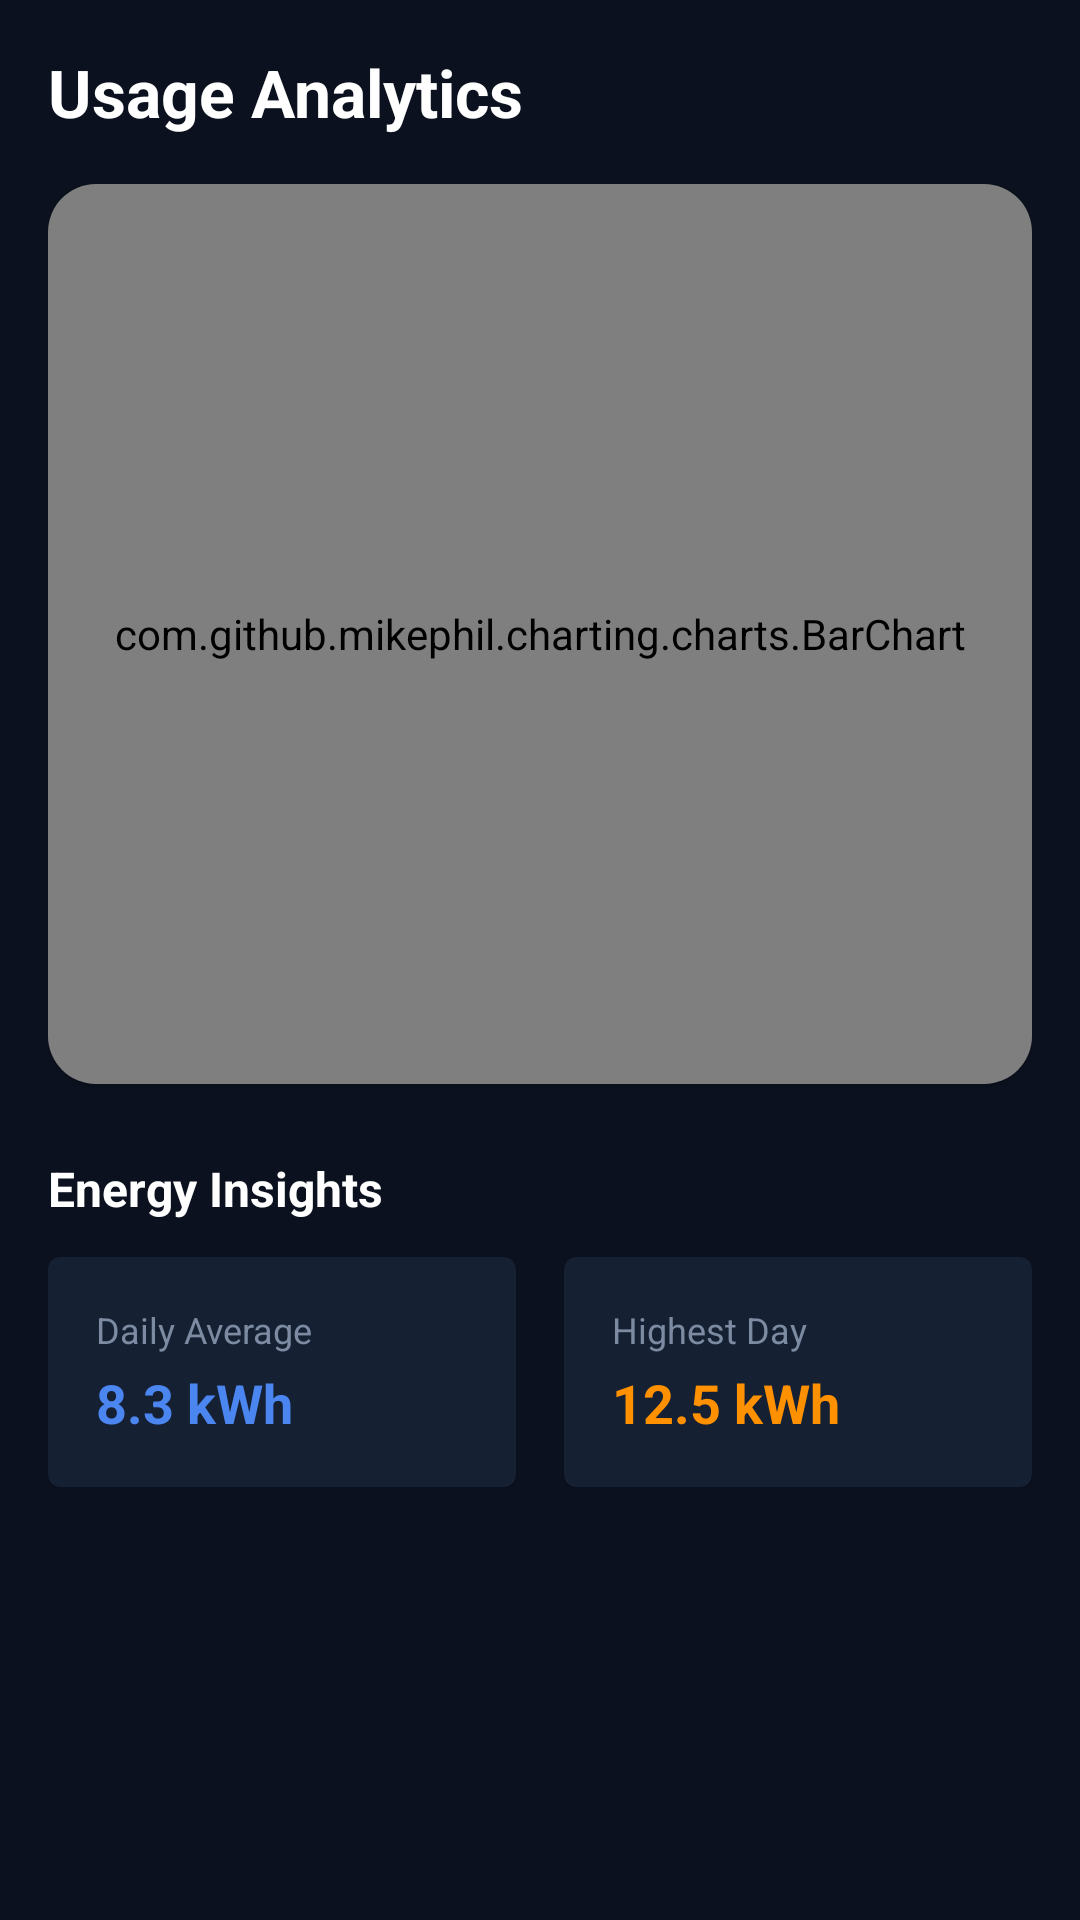

This screen was rendered from an Android layout file. Write that file and the resources it references.
<!-- AndroidManifest.xml: application theme Theme.SmartElectricity -->
<!-- res/layout/activity_analytics.xml -->
<?xml version="1.0" encoding="utf-8"?>
<LinearLayout xmlns:android="http://schemas.android.com/apk/res/android"
    xmlns:app="http://schemas.android.com/apk/res-auto"
    android:layout_width="match_parent"
    android:layout_height="match_parent"
    android:orientation="vertical"
    android:background="@color/bg_dark"
    android:padding="16dp">

    <TextView
        android:layout_width="wrap_content"
        android:layout_height="wrap_content"
        android:text="Usage Analytics"
        android:textColor="@color/text_white"
        android:textSize="22sp"
        android:textStyle="bold"
        android:layout_marginBottom="16dp"/>

    <com.google.android.material.card.MaterialCardView
        android:layout_width="match_parent"
        android:layout_height="300dp"
        android:layout_marginBottom="24dp"
        app:cardBackgroundColor="@color/card_dark"
        app:cardCornerRadius="16dp">

        <com.github.mikephil.charting.charts.BarChart
            android:id="@+id/bar_chart"
            android:layout_width="match_parent"
            android:layout_height="match_parent"
            android:padding="12dp" />
    </com.google.android.material.card.MaterialCardView>

    <TextView
        android:layout_width="wrap_content"
        android:layout_height="wrap_content"
        android:text="Energy Insights"
        android:textColor="@color/text_white"
        android:textSize="16sp"
        android:textStyle="bold"
        android:layout_marginBottom="12dp"/>

    <LinearLayout
        android:layout_width="match_parent"
        android:layout_height="wrap_content"
        android:orientation="horizontal"
        android:weightSum="2">

        <com.google.android.material.card.MaterialCardView
            android:layout_width="0dp"
            android:layout_height="wrap_content"
            android:layout_weight="1"
            android:layout_marginEnd="8dp"
            app:cardBackgroundColor="@color/card_dark">
            <LinearLayout
                android:layout_width="match_parent"
                android:layout_height="wrap_content"
                android:orientation="vertical"
                android:padding="16dp">
                <TextView
                    android:layout_width="wrap_content"
                    android:layout_height="wrap_content"
                    android:text="Daily Average"
                    android:textColor="@color/text_muted"
                    android:textSize="12sp" />
                <TextView
                    android:layout_width="wrap_content"
                    android:layout_height="wrap_content"
                    android:text="8.3 kWh"
                    android:textColor="@color/primary_light"
                    android:textSize="18sp"
                    android:textStyle="bold"
                    android:layout_marginTop="4dp" />
            </LinearLayout>
        </com.google.android.material.card.MaterialCardView>

        <com.google.android.material.card.MaterialCardView
            android:layout_width="0dp"
            android:layout_height="wrap_content"
            android:layout_weight="1"
            android:layout_marginStart="8dp"
            app:cardBackgroundColor="@color/card_dark">
            <LinearLayout
                android:layout_width="match_parent"
                android:layout_height="wrap_content"
                android:orientation="vertical"
                android:padding="16dp">
                <TextView
                    android:layout_width="wrap_content"
                    android:layout_height="wrap_content"
                    android:text="Highest Day"
                    android:textColor="@color/text_muted"
                    android:textSize="12sp" />
                <TextView
                    android:layout_width="wrap_content"
                    android:layout_height="wrap_content"
                    android:text="12.5 kWh"
                    android:textColor="@color/orange_warning"
                    android:textSize="18sp"
                    android:textStyle="bold"
                    android:layout_marginTop="4dp" />
            </LinearLayout>
        </com.google.android.material.card.MaterialCardView>

    </LinearLayout>

</LinearLayout>
<!-- resources referenced by this layout -->
<resources>
  <color name="bg_dark">#0B111E</color>
  <color name="card_dark">#152033</color>
  <color name="orange_warning">#FF9100</color>
  <color name="primary_light">#4B86F0</color>
  <color name="text_muted">#7C8BA1</color>
  <color name="text_white">#FFFFFF</color>
  <style name="Theme.SmartElectricity" parent="Theme.MaterialComponents.DayNight.DarkActionBar">
          <item name="colorPrimary">@color/primary</item>
          <item name="colorPrimaryVariant">@color/primary_light</item>
          <item name="colorSecondary">@color/accent</item>
          <item name="android:windowBackground">@color/bg_dark</item>
      </style>
  <color name="primary">#0F52BA</color>
  <color name="accent">#00E5FF</color>
</resources>
